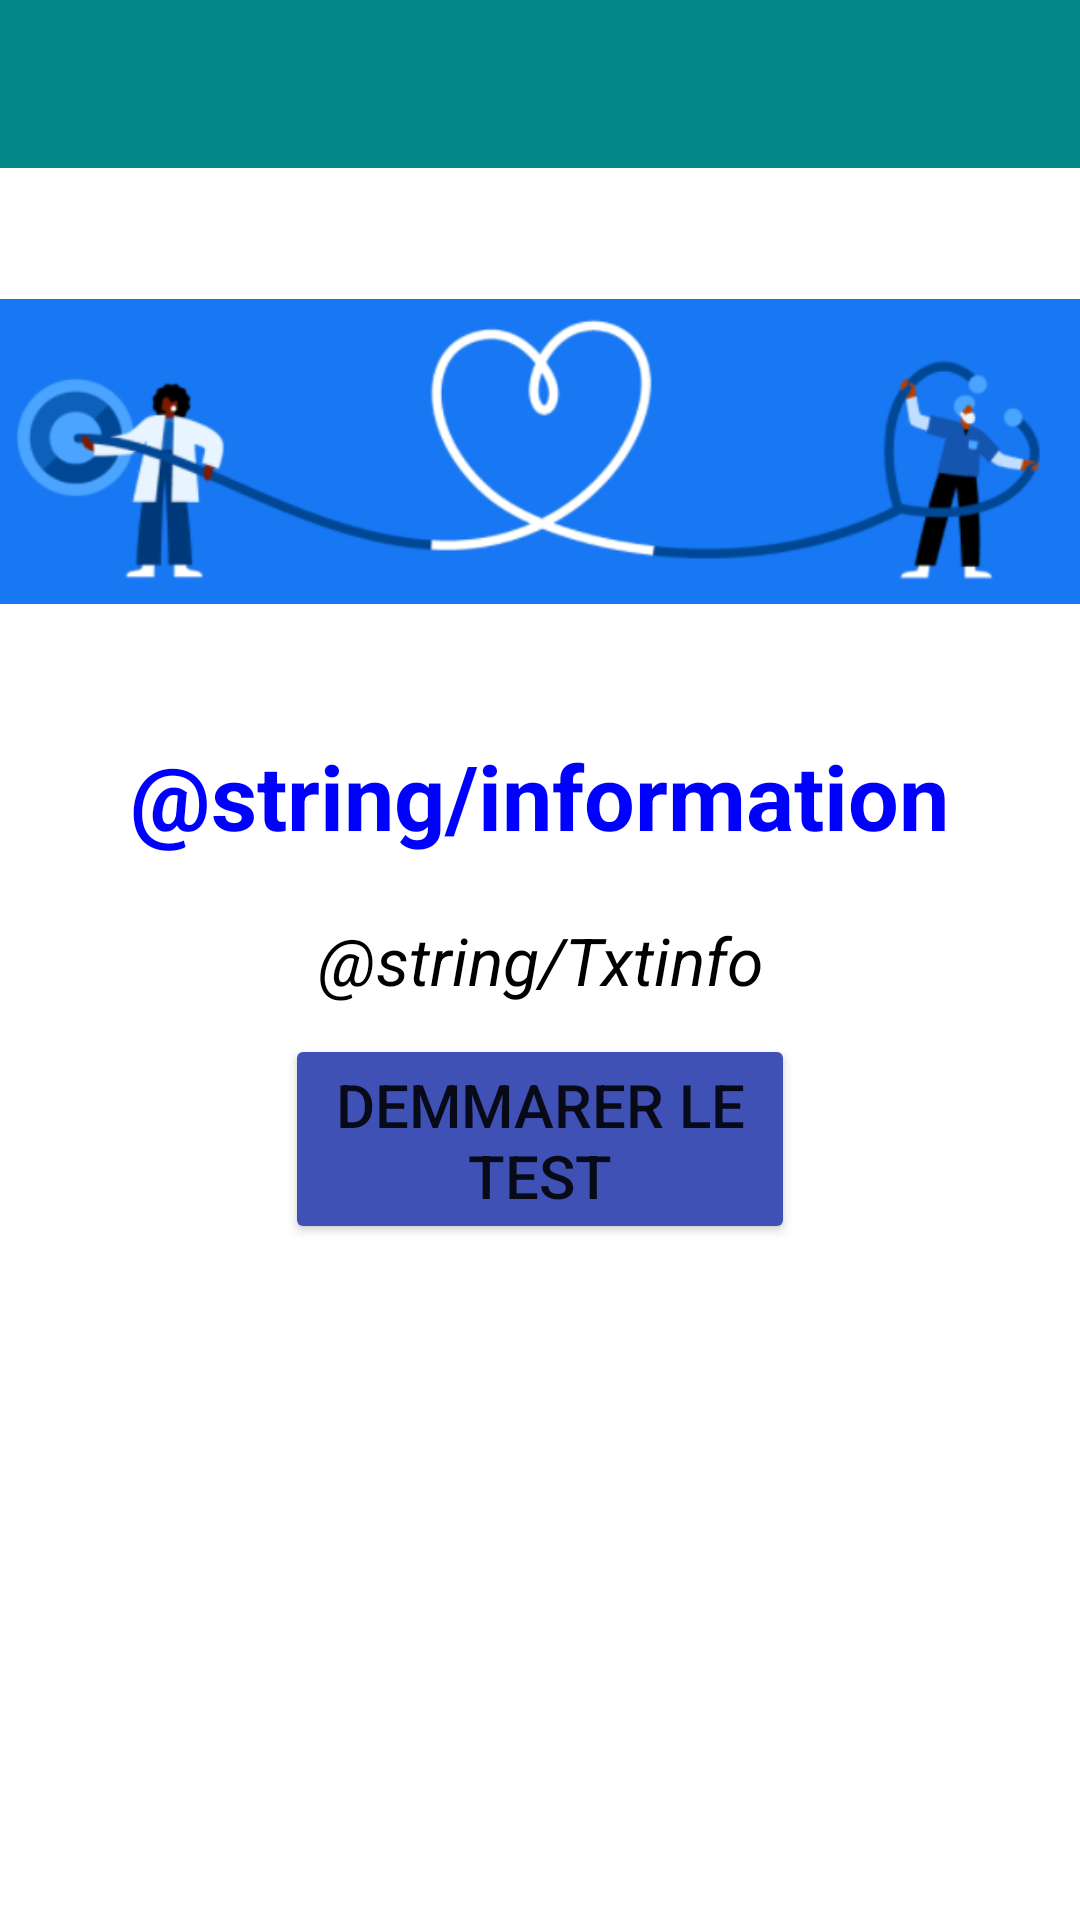

Write the Android layout XML for this screen, with the resource values it uses.
<!-- AndroidManifest.xml: application theme Theme.CoronaVirus2 -->
<!-- res/layout/activity_information.xml -->
<?xml version="1.0" encoding="utf-8"?>
<androidx.constraintlayout.widget.ConstraintLayout xmlns:android="http://schemas.android.com/apk/res/android"
    xmlns:app="http://schemas.android.com/apk/res-auto"
    xmlns:tools="http://schemas.android.com/tools"
    android:layout_width="match_parent"
    android:layout_height="match_parent"
    tools:context=".information">

    <ScrollView
        android:layout_width="match_parent"
        android:layout_height="match_parent"
        tools:layout_editor_absoluteX="171dp"
        tools:layout_editor_absoluteY="9dp">

        <LinearLayout xmlns:app="http://schemas.android.com/apk/res-auto"
            tools:context=".MainActivity"
            android:orientation="vertical"

            android:layout_height="match_parent"
            android:layout_width="match_parent"
            xmlns:tools="http://schemas.android.com/tools"
            xmlns:android="http://schemas.android.com/apk/res/android">
            <include layout="@layout/toolbar"/>


            <ImageView
                android:id="@+id/imageView7"
                android:layout_width="match_parent"
                android:layout_height="wrap_content"
                android:src="@drawable/information" />

            <TextView
                android:id="@+id/titreInformation"
                android:layout_width="wrap_content"
                android:layout_height="wrap_content"
                android:layout_gravity="center_horizontal"
                android:text="@string/information"
                android:textColor="#0000FF"
                android:textStyle="bold"
                android:textSize="30sp"
                tools:layout_editor_absoluteX="161dp"
                tools:layout_editor_absoluteY="60dp" />

            <TextView
                android:layout_width="match_parent"
                android:layout_height="wrap_content"
                android:text="@string/Txtinfo"
                android:textStyle="italic"
                android:textColor="@color/black"
                android:layout_marginLeft="10dp"
                android:layout_marginRight="10dp"
                android:textSize="22dp"
                android:gravity="center_horizontal"
                android:layout_marginTop="20dp"
                />

            <Button
                android:id="@+id/button"
                android:layout_width="170dp"
                android:layout_height="70dp"
                android:layout_gravity="center_horizontal"
                android:layout_marginTop="15dp"
                android:layout_margin="10dp"
                android:onClick="envoyer"
                android:text="@string/demmarer"
                android:textSize="20dp"
                app:backgroundTint="#3F51B5"
                tools:layout_editor_absoluteX="122dp"
                tools:layout_editor_absoluteY="610dp"
                tools:ignore="OnClick" />
        </LinearLayout>
    </ScrollView>
</androidx.constraintlayout.widget.ConstraintLayout>
<!-- res/layout/toolbar.xml (included above) -->
<?xml version="1.0" encoding="utf-8"?>
<androidx.constraintlayout.widget.ConstraintLayout xmlns:android="http://schemas.android.com/apk/res/android"
    xmlns:tools="http://schemas.android.com/tools"
    android:layout_width="match_parent"
    android:layout_height="match_parent"
    xmlns:app="http://schemas.android.com/apk/res-auto">

    <com.google.android.material.appbar.AppBarLayout
        android:layout_width="match_parent"
        android:layout_height="wrap_content"
        tools:ignore="MissingConstraints">

        <androidx.appcompat.widget.Toolbar
            android:id="@+id/toolbar"
            android:layout_width="match_parent"
            android:layout_height="?attr/actionBarSize"
            android:background="@color/teal_700"

            tools:ignore="MissingConstraints" />
    </com.google.android.material.appbar.AppBarLayout>

</androidx.constraintlayout.widget.ConstraintLayout>
<!-- resources referenced by this layout -->
<resources>
  <color name="black">#FF000000</color>
  <color name="teal_700">#FF018786</color>
  <!-- drawable information: png bitmap (drawable, 39928 bytes) -->
  <string name="Txtinfo">This is an application which helps the operator to know if he shows signs of a Corona virus virus and causes symptoms by filling out a form after that it tells you if you have symptoms of this virus or not.</string>
  <string name="demmarer">Demmarer le test</string>
  <string name="information">Information</string>
  <style name="Theme.CoronaVirus2" parent="Theme.MaterialComponents.DayNight.NoActionBar">
          
          <item name="colorPrimary">@color/purple_500</item>
          <item name="colorPrimaryVariant">@color/purple_700</item>
          <item name="colorOnPrimary">@color/white</item>
          
          <item name="colorSecondary">@color/teal_200</item>
          <item name="colorSecondaryVariant">@color/teal_700</item>
          <item name="colorOnSecondary">@color/black</item>
          
          <item name="android:statusBarColor" tools:targetApi="l">?attr/colorPrimaryVariant</item>
          
      </style>
  <color name="purple_500">#FF6200EE</color>
  <color name="purple_700">#FF3700B3</color>
  <color name="white">#FFFFFFFF</color>
  <color name="teal_200">#FF03DAC5</color>
</resources>
